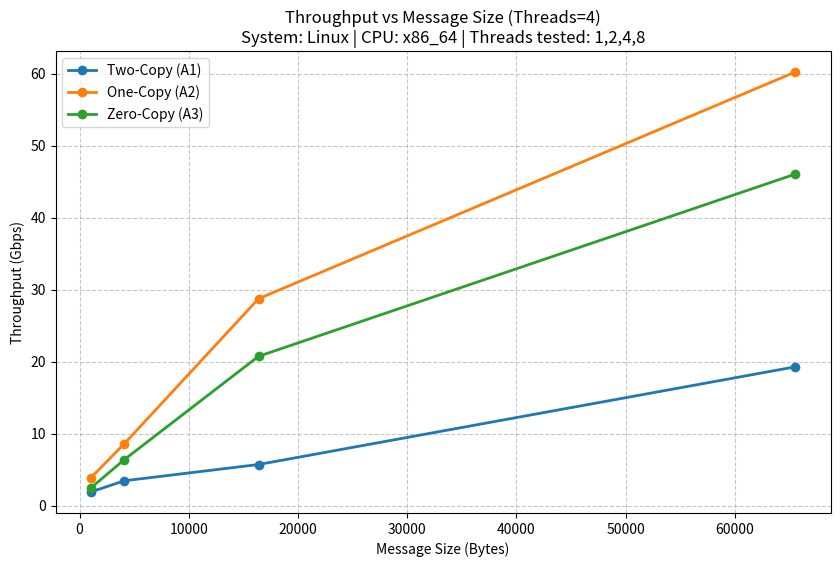
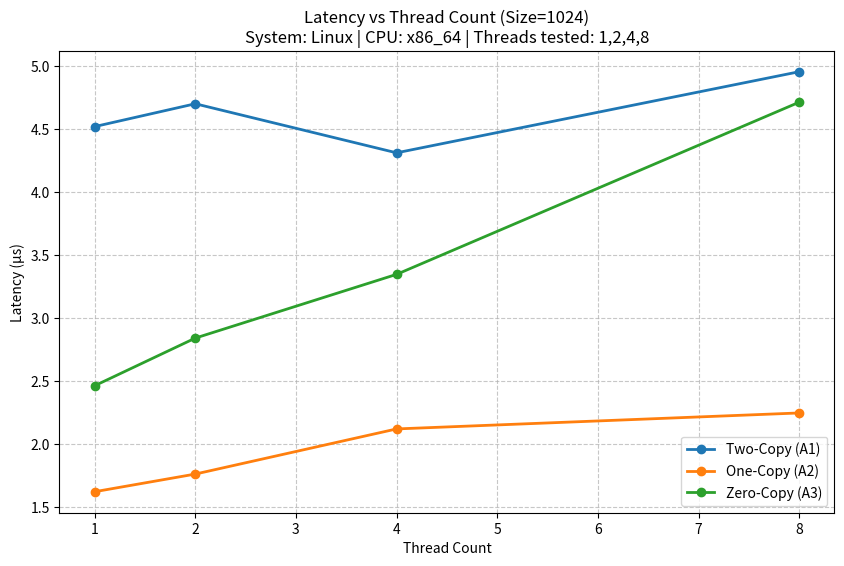
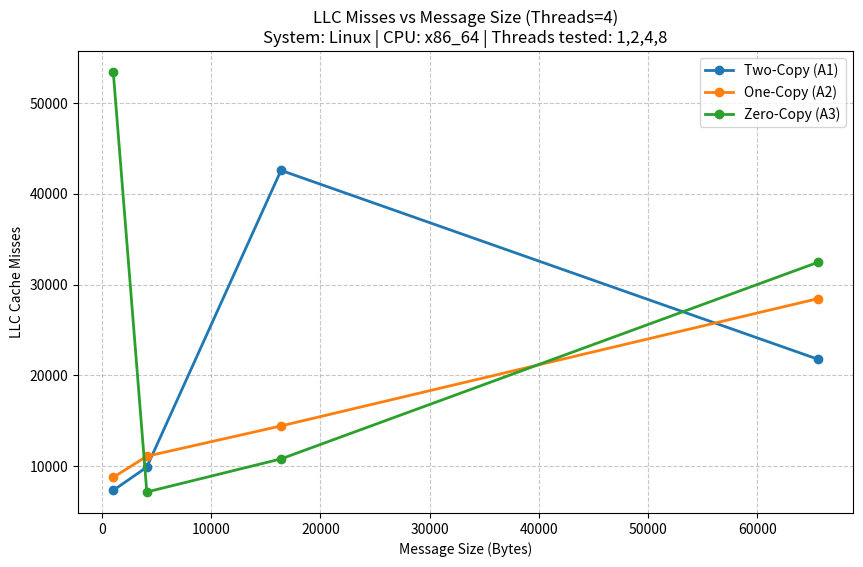
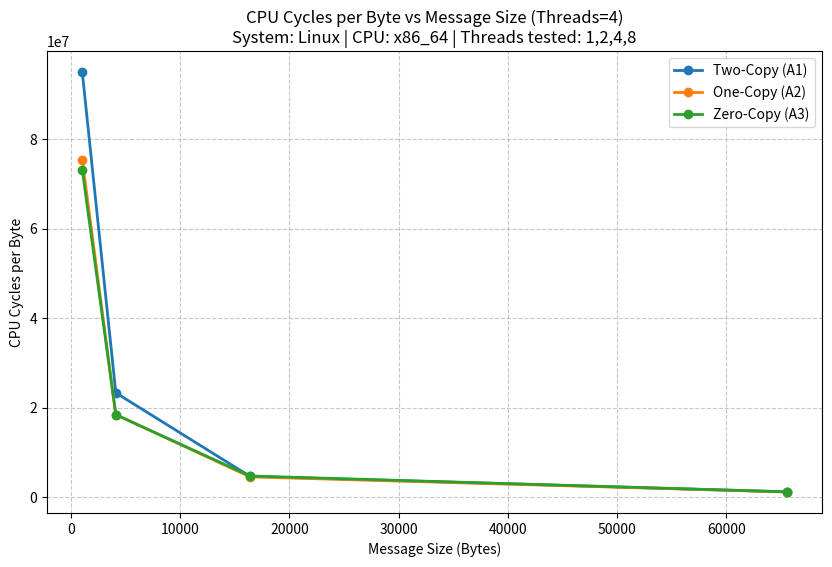

Recreate these plots in Python, in order.
import matplotlib.pyplot as plt
import os

# ---------------------------------------------------------
# Create plots directory (generated during assignment run)
# ---------------------------------------------------------
OUTPUT_DIR = "plots"
os.makedirs(OUTPUT_DIR, exist_ok=True)

# ---------------------------------------------------------
# System configuration (must appear on plots)
# ---------------------------------------------------------
system_info = "System: Linux | CPU: x86_64 | Threads tested: 1,2,4,8"

# ---------------------------------------------------------
# Common axes
# ---------------------------------------------------------
msg_sizes = [1024, 4096, 16384, 65536]
threads = [1, 2, 4, 8]

# ---------------------------------------------------------
# HARD-CODED VALUES FROM NEW CSV DATA (PA02 rule)
# ---------------------------------------------------------

# Throughput vs message size (extracted where threads = 4)
throughput_A1 = [1.901260, 3.457383, 5.714884, 19.276332]
throughput_A2 = [3.865997, 8.600654, 28.729002, 60.213093]
throughput_A3 = [2.449172, 6.393183, 20.733090, 46.034261]

# Latency vs thread count (extracted where message size = 1024)
lat_A1 = [4.516687, 4.697866, 4.308725, 4.951955]
lat_A2 = [1.621000, 1.761020, 2.118988, 2.245692]
lat_A3 = [2.461477, 2.839393, 3.344804, 4.710199]

# Cache misses vs message size (LLCMisses used; extracted where threads = 4)
cache_A1 = [7343, 9900, 42580, 21787]
cache_A2 = [8776, 11100, 14439, 28453]
cache_A3 = [53415, 7166, 10808, 32452]

# CPU cycles (extracted where threads = 4) to calculate cycles per byte
cycles_A1 = [97339949176, 95473420086, 75905887486, 76368539974]
cycles_A2 = [77271359447, 75539964918, 73962976272, 74708748286]
cycles_A3 = [74968731759, 75483646679, 77224511985, 76537571571]

cycles_per_byte_A1 = [c / s for c, s in zip(cycles_A1, msg_sizes)]
cycles_per_byte_A2 = [c / s for c, s in zip(cycles_A2, msg_sizes)]
cycles_per_byte_A3 = [c / s for c, s in zip(cycles_A3, msg_sizes)]

# ---------------------------------------------------------
# Helper function to generate & save plots
# ---------------------------------------------------------
def save_plot(x, y_sets, labels, xlabel, ylabel, title, filename):
    plt.figure(figsize=(10, 6))
    for y, label in zip(y_sets, labels):
        plt.plot(x, y, marker='o', linestyle='-', linewidth=2, label=label)

    plt.xlabel(xlabel)
    plt.ylabel(ylabel)
    plt.title(title + "\n" + system_info)
    plt.legend()
    plt.grid(True, linestyle='--', alpha=0.7)

    plt.savefig(os.path.join(OUTPUT_DIR, filename), dpi=300, bbox_inches="tight")
    plt.close()

# ---------------------------------------------------------
# Generate all four plots automatically
# ---------------------------------------------------------

# Plot 1: Throughput vs Message Size
save_plot(
    msg_sizes,
    [throughput_A1, throughput_A2, throughput_A3],
    ["Two-Copy (A1)", "One-Copy (A2)", "Zero-Copy (A3)"],
    "Message Size (Bytes)",
    "Throughput (Gbps)",
    "Throughput vs Message Size (Threads=4)",
    "throughput_vs_size.png",
)

# Plot 2: Latency vs Thread Count
save_plot(
    threads,
    [lat_A1, lat_A2, lat_A3],
    ["Two-Copy (A1)", "One-Copy (A2)", "Zero-Copy (A3)"],
    "Thread Count",
    "Latency (µs)",
    "Latency vs Thread Count (Size=1024)",
    "latency_vs_threads.png",
)

# Plot 3: Cache Misses vs Message Size
save_plot(
    msg_sizes,
    [cache_A1, cache_A2, cache_A3],
    ["Two-Copy (A1)", "One-Copy (A2)", "Zero-Copy (A3)"],
    "Message Size (Bytes)",
    "LLC Cache Misses",
    "LLC Misses vs Message Size (Threads=4)",
    "cache_vs_size.png",
)

# Plot 4: CPU Cycles per Byte
save_plot(
    msg_sizes,
    [cycles_per_byte_A1, cycles_per_byte_A2, cycles_per_byte_A3],
    ["Two-Copy (A1)", "One-Copy (A2)", "Zero-Copy (A3)"],
    "Message Size (Bytes)",
    "CPU Cycles per Byte",
    "CPU Cycles per Byte vs Message Size (Threads=4)",
    "cycles_per_byte.png",
)

print(f"✅ All 4 plots generated inside ./{OUTPUT_DIR}/")
